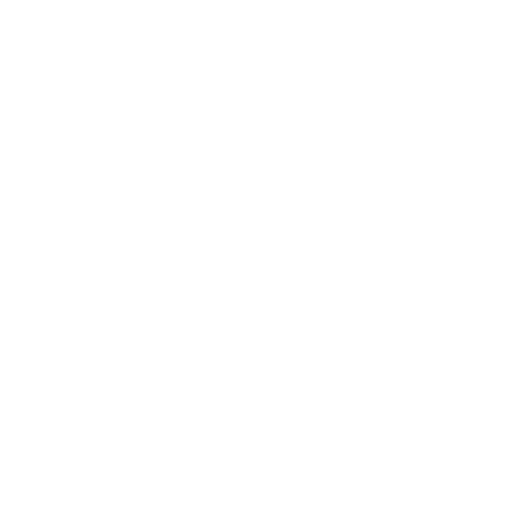
t = 0.00 s
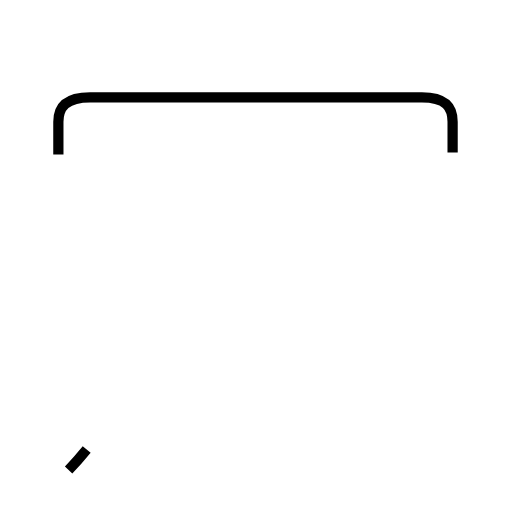
t = 1.51 s
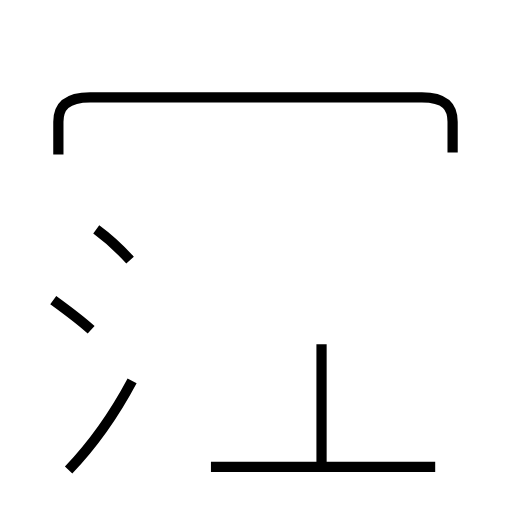
t = 3.05 s
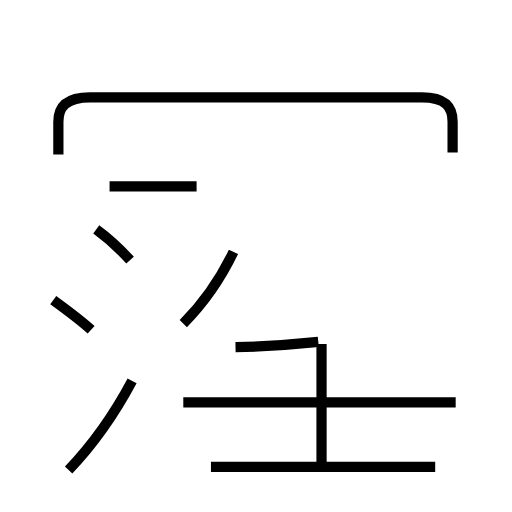
t = 4.60 s
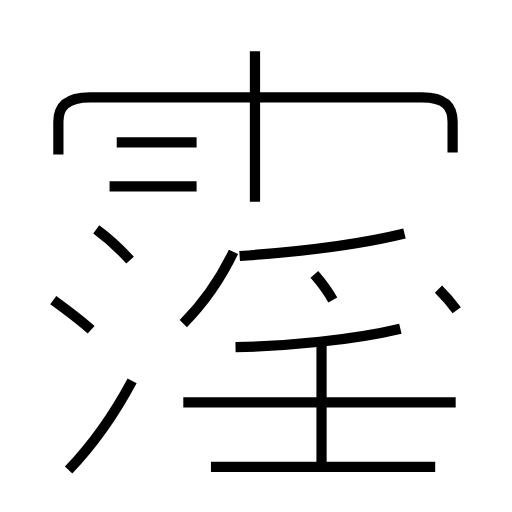
t = 6.18 s
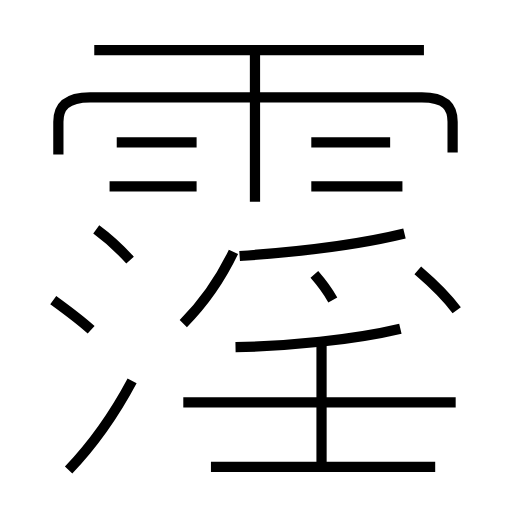
t = 7.73 s

The animated SVG that drew these frames (rendered in a browser with its animation timeline set to each time). Animation: 18 SMIL elements (animate=18); one cycle of 7.73 s.

<?xml version='1.0' encoding='utf-8'?>
<svg viewBox="0.0 -6.0 50.0 50.0" version="1.1" xmlns="http://www.w3.org/2000/svg"><rect x="-1000" y="-1000" width="2000" height="2000" stroke="white" fill="white" /><g style="fill:none;stroke:#000000;stroke-width:1"><path d="M 44.2 -29.1 L 44.2 -32.1 C 44.2 -33.5 43.6 -34.5 41.2 -34.5 L 8.8 -34.5 C 6.4 -34.5 5.7 -33.5 5.7 -32.1 L 5.7 -28.9 " transform="translate(0.0 38.0)" stroke-dasharray="47.53027029398969" stroke-dashoffset="47.53027029398969"><animate attributeName="stroke-dashoffset" from="47.53027029398969" to="0" dur="1.4259081088196905s" begin="0s; anim_end.end" fill="freeze" id="anim0" /></path><path d="M 6.7 1.9 C 9.1 -0.6 11.3 -3.8 12.9 -6.8 " transform="translate(0.0 38.0)" stroke-dasharray="10.71486284464143" stroke-dashoffset="10.71486284464143"><animate attributeName="stroke-dashoffset" from="10.71486284464143" to="0" dur="0.3214458853392429s" begin="anim0.end" fill="freeze" id="anim1" /></path><path d="M 8.9 -11.8 C 7.8 -12.8 6.3 -13.9 5.2 -14.7 " transform="translate(0.0 38.0)" stroke-dasharray="4.703268433596951" stroke-dashoffset="4.703268433596951"><animate attributeName="stroke-dashoffset" from="4.703268433596951" to="0" dur="0.1410980530079085s" begin="anim1.end" fill="freeze" id="anim2" /></path><path d="M 42.5 1.6 L 20.6 1.6 " transform="translate(0.0 38.0)" stroke-dasharray="21.9" stroke-dashoffset="21.9"><animate attributeName="stroke-dashoffset" from="21.9" to="0" dur="0.6569999999999999s" begin="anim2.end" fill="freeze" id="anim3" /></path><path d="M 12.7 -18.6 C 11.7 -19.7 10.5 -20.8 9.4 -21.6 " transform="translate(0.0 38.0)" stroke-dasharray="4.467000279407561" stroke-dashoffset="4.467000279407561"><animate attributeName="stroke-dashoffset" from="4.467000279407561" to="0" dur="0.13401000838222682s" begin="anim3.end" fill="freeze" id="anim4" /></path><path d="M 31.4 1.8 L 31.4 -10.4 " transform="translate(0.0 38.0)" stroke-dasharray="12.200000000000001" stroke-dashoffset="12.200000000000001"><animate attributeName="stroke-dashoffset" from="12.200000000000001" to="0" dur="0.366s" begin="anim4.end" fill="freeze" id="anim5" /></path><path d="M 44.5 -4.7 L 17.9 -4.7 " transform="translate(0.0 38.0)" stroke-dasharray="26.6" stroke-dashoffset="26.6"><animate attributeName="stroke-dashoffset" from="26.6" to="0" dur="0.798s" begin="anim5.end" fill="freeze" id="anim6" /></path><path d="M 17.9 -12.4 C 19.8 -14.3 21.6 -16.9 22.8 -19.4 " transform="translate(0.0 38.0)" stroke-dasharray="8.582253153499716" stroke-dashoffset="8.582253153499716"><animate attributeName="stroke-dashoffset" from="8.582253153499716" to="0" dur="0.25746759460499147s" begin="anim6.end" fill="freeze" id="anim7" /></path><path d="M 19.2 -25.8 L 10.7 -25.8 " transform="translate(0.0 38.0)" stroke-dasharray="8.5" stroke-dashoffset="8.5"><animate attributeName="stroke-dashoffset" from="8.5" to="0" dur="0.255s" begin="anim7.end" fill="freeze" id="anim8" /></path><path d="M 23.0 -10.1 C 28.1 -10.2 34.5 -10.8 39.1 -11.9 " transform="translate(0.0 38.0)" stroke-dasharray="16.22710461155975" stroke-dashoffset="16.22710461155975"><animate attributeName="stroke-dashoffset" from="16.22710461155975" to="0" dur="0.48681313834679246s" begin="anim8.end" fill="freeze" id="anim9" /></path><path d="M 19.2 -30.1 L 11.4 -30.1 " transform="translate(0.0 38.0)" stroke-dasharray="7.799999999999999" stroke-dashoffset="7.799999999999999"><animate attributeName="stroke-dashoffset" from="7.799999999999999" to="0" dur="0.23399999999999996s" begin="anim9.end" fill="freeze" id="anim10" /></path><path d="M 32.5 -14.7 C 32.0 -15.6 31.4 -16.4 30.7 -17.2 " transform="translate(0.0 38.0)" stroke-dasharray="3.0865101541758038" stroke-dashoffset="3.0865101541758038"><animate attributeName="stroke-dashoffset" from="3.0865101541758038" to="0" dur="0.09259530462527411s" begin="anim10.end" fill="freeze" id="anim11" /></path><path d="M 23.4 -19.0 C 29.2 -19.4 34.6 -20.0 39.5 -21.2 " transform="translate(0.0 38.0)" stroke-dasharray="16.26938923590491" stroke-dashoffset="16.26938923590491"><animate attributeName="stroke-dashoffset" from="16.26938923590491" to="0" dur="0.4880816770771473s" begin="anim11.end" fill="freeze" id="anim12" /></path><path d="M 24.9 -24.3 L 24.9 -39.0 " transform="translate(0.0 38.0)" stroke-dasharray="14.7" stroke-dashoffset="14.7"><animate attributeName="stroke-dashoffset" from="14.7" to="0" dur="0.44099999999999995s" begin="anim12.end" fill="freeze" id="anim13" /></path><path d="M 44.6 -13.7 C 43.5 -15.2 42.2 -16.4 40.8 -17.6 " transform="translate(0.0 38.0)" stroke-dasharray="5.457839678588303" stroke-dashoffset="5.457839678588303"><animate attributeName="stroke-dashoffset" from="5.457839678588303" to="0" dur="0.16373519035764908s" begin="anim13.end" fill="freeze" id="anim14" /></path><path d="M 39.3 -25.8 L 30.4 -25.8 " transform="translate(0.0 38.0)" stroke-dasharray="8.899999999999999" stroke-dashoffset="8.899999999999999"><animate attributeName="stroke-dashoffset" from="8.899999999999999" to="0" dur="0.26699999999999996s" begin="anim14.end" fill="freeze" id="anim15" /></path><path d="M 38.1 -30.1 L 30.4 -30.1 " transform="translate(0.0 38.0)" stroke-dasharray="7.700000000000003" stroke-dashoffset="7.700000000000003"><animate attributeName="stroke-dashoffset" from="7.700000000000003" to="0" dur="0.23100000000000007s" begin="anim15.end" fill="freeze" id="anim16" /></path><path d="M 41.4 -39.1 L 9.2 -39.1" transform="translate(0.0 38.0)" stroke-dasharray="32.2" stroke-dashoffset="32.2"><animate attributeName="stroke-dashoffset" from="32.2" to="0" dur="0.9660000000000001s" begin="anim16.end" fill="freeze" id="anim_end" /></path></g></svg>
